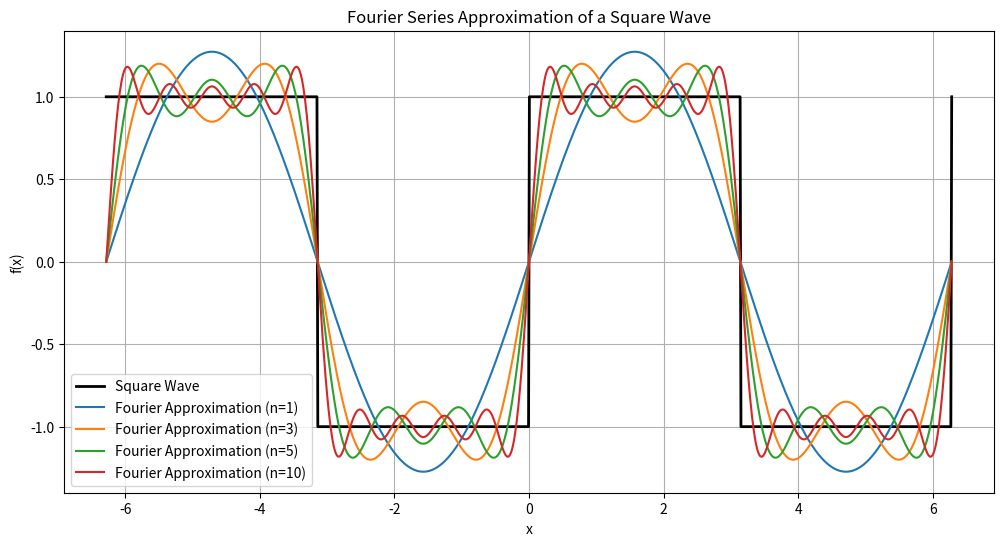
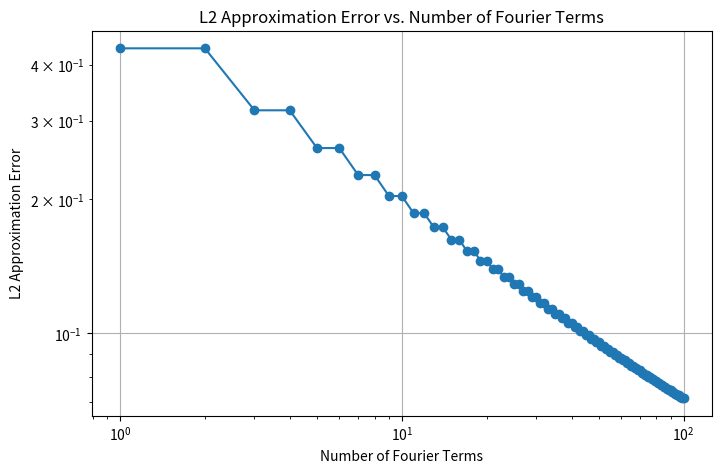

Write Python code to recreate these figures, in order.

"""
Week 2 Interactive Python Task: Fourier Series

This file studies Fourier series approximation of a square wave.
The goal is to define a target periodic function, compute partial sums of its Fourier series,
compare several partial sums graphically, and measure the L2 approximation error as the number
of Fourier terms increases.

The file uses # %% cells so it can be run interactively in VS Code.
"""
# %%
#cell 1: Define the target periodic function (square wave)
import numpy as np
import matplotlib.pyplot as plt
def square_wave(x):
    """Returns the value of a square wave function at x."""
    return np.where((x % (2 * np.pi)) < np.pi, 1, -1)      
# %%
# Cell 2: Compute the Fourier coefficients for the square wave

def fourier_coefficients(n_terms):
    """
    Computes the first n_terms Fourier coefficients for the square wave.

    For the square wave:
        f(x) = 1  for 0 < x < pi
        f(x) = -1 for pi < x < 2pi

    The Fourier series contains only sine terms:
        b_n = 4 / (pi n) for odd n
        b_n = 0 for even n
    """
    a0 = 0
    an = np.zeros(n_terms)
    bn = np.zeros(n_terms)

    for n in range(1, n_terms + 1):
        if n % 2 == 1:
            bn[n - 1] = 4 / (np.pi * n)
        else:
            bn[n - 1] = 0

    return a0, an, bn


def fourier_series_approximation(x, n_terms):
    """
    Computes the Fourier series approximation of the square wave at x using n_terms."""
    a0, an, bn = fourier_coefficients(n_terms)
    approximation = a0 / 2  # Start with the average value
    for n in range(1, n_terms + 1):
        approximation += an[n - 1] * np.cos(n * x) + bn[n - 1] * np.sin(n * x)
    return approximation
# %%
#cell 3: Plot the target function and its Fourier approximations
x = np.linspace(-2 * np.pi, 2 * np.pi, 1000)
y_square = square_wave(x)
plt.figure(figsize=(12, 6))
plt.plot(x, y_square, label='Square Wave', color='black', linewidth=2)
for n_terms in [1, 3, 5, 10]:
    y_approx = fourier_series_approximation(x, n_terms)
    plt.plot(x, y_approx, label=f'Fourier Approximation (n={n_terms})')
plt.title('Fourier Series Approximation of a Square Wave')
plt.xlabel('x')
plt.ylabel('f(x)')
plt.legend()
plt.grid()
plt.show()
# %%
#cell 4: Measure the L2 approximation error as the number of Fourier terms increases
n_terms_list = np.arange(1,101)
errors = []
for n_terms in n_terms_list:
    y_approx = fourier_series_approximation(x, n_terms)
    error = np.sqrt(np.mean((y_square - y_approx) ** 2))
    errors.append(error)
plt.figure(figsize=(8, 5))
plt.plot(n_terms_list, errors, marker='o')
plt.title('L2 Approximation Error vs. Number of Fourier Terms')
plt.xlabel('Number of Fourier Terms')
plt.ylabel('L2 Approximation Error')
plt.xscale('log')
plt.yscale('log')
plt.grid()
plt.show()  
